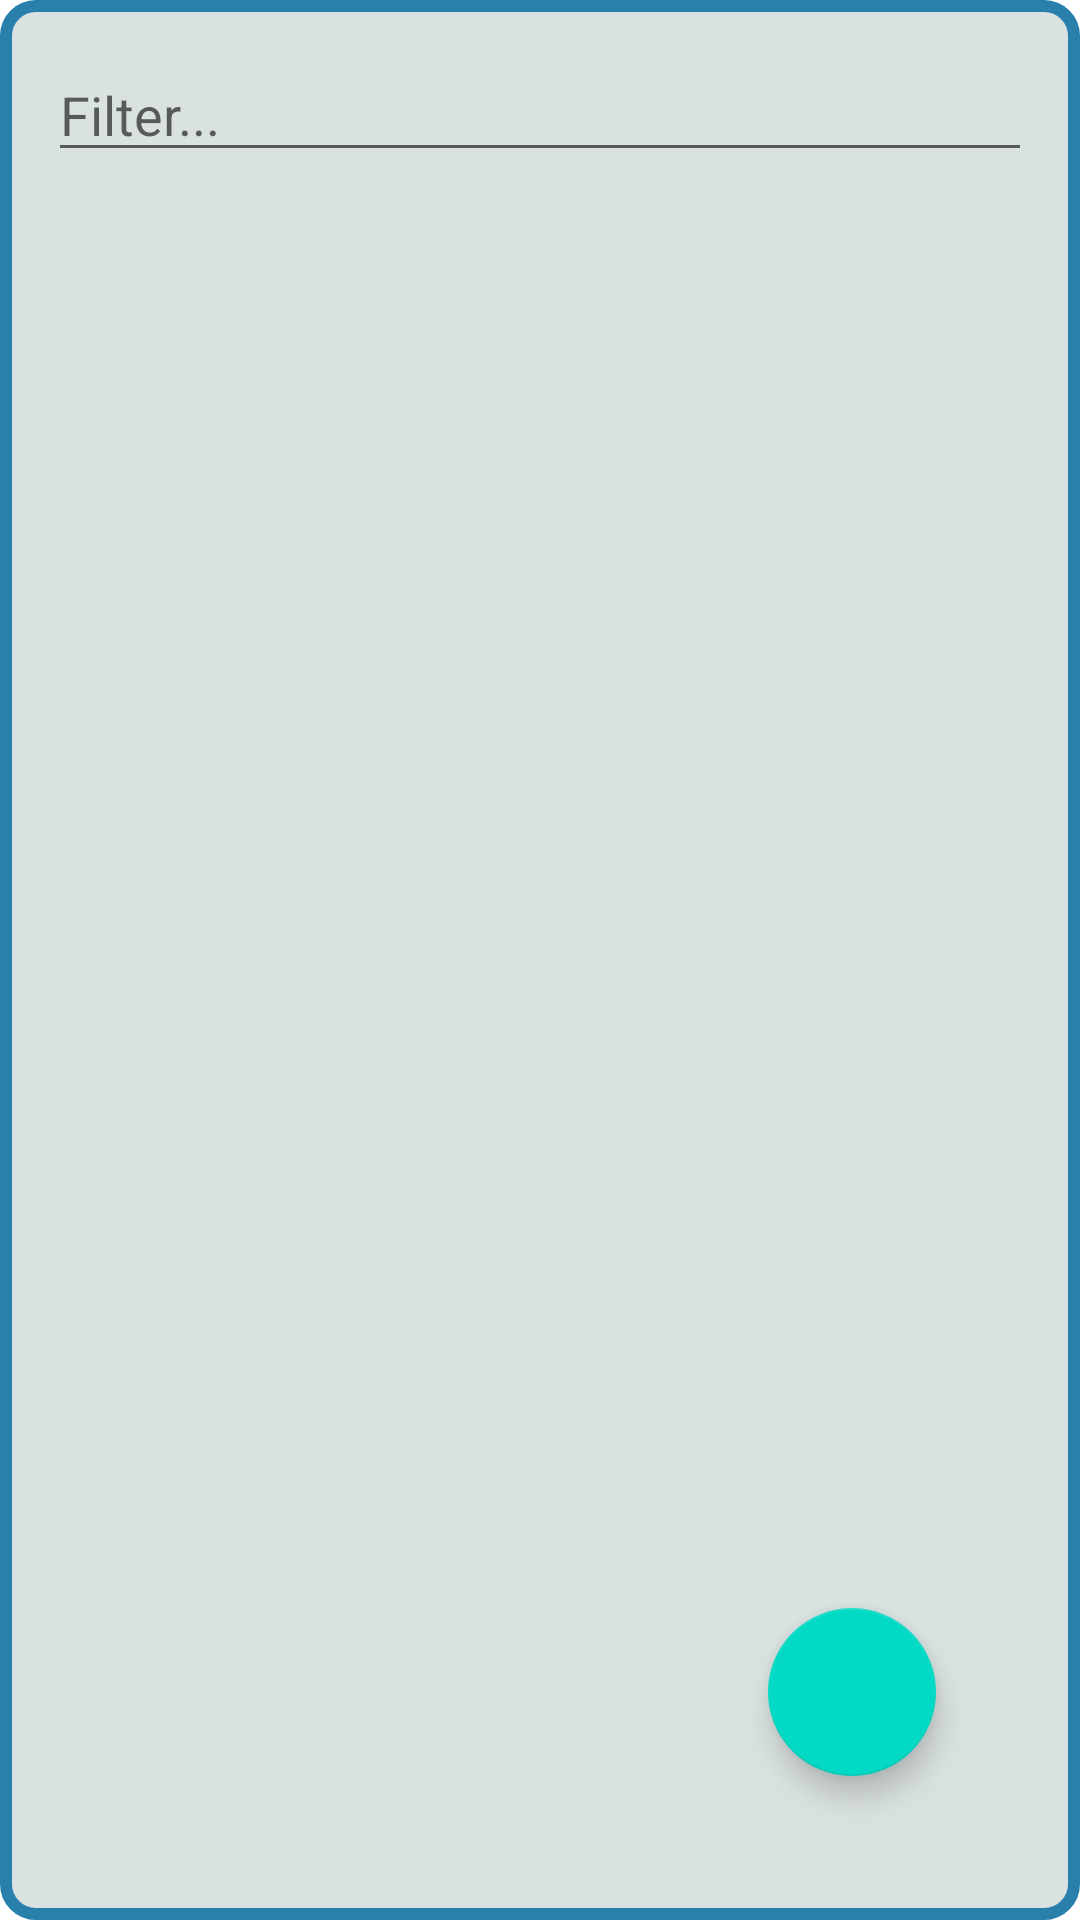

This screen was rendered from an Android layout file. Write that file and the resources it references.
<!-- AndroidManifest.xml: application theme Theme.BlogBlog -->
<!-- res/layout/fragment_posts.xml -->
<?xml version="1.0" encoding="utf-8"?>
<androidx.constraintlayout.widget.ConstraintLayout xmlns:android="http://schemas.android.com/apk/res/android"
    xmlns:app="http://schemas.android.com/apk/res-auto"
    xmlns:tools="http://schemas.android.com/tools"
    android:background="@drawable/botton_border_2"
    android:padding="16dp"
    android:layout_width="match_parent"
    android:layout_height="match_parent">

    <EditText
        android:id="@+id/etSearch"
        android:layout_width="match_parent"
        android:layout_height="wrap_content"
        android:hint="Filter..."
        android:inputType="number"
        app:layout_constraintEnd_toEndOf="parent"
        app:layout_constraintHorizontal_bias="0.5"
        app:layout_constraintStart_toStartOf="parent"
        app:layout_constraintTop_toTopOf="parent" />

    <androidx.recyclerview.widget.RecyclerView
        android:id="@+id/rvPosts"
        android:layout_width="match_parent"
        android:layout_height="0dp"
        android:paddingBottom="50dp"
        android:clipToPadding="false"
        app:layout_constraintBottom_toBottomOf="parent"
        app:layout_constraintTop_toBottomOf="@+id/etSearch"
        tools:layout_editor_absoluteX="0dp" />

    <ProgressBar
        android:id="@+id/paginationProgressBar"
        style="?attr/progressBarStyle"
        android:layout_width="wrap_content"
        android:layout_height="wrap_content"
        android:visibility="invisible"
        android:background="@android:color/transparent"
        app:layout_constraintBottom_toBottomOf="parent"
        app:layout_constraintEnd_toEndOf="parent"
        app:layout_constraintHorizontal_bias="0.5"
        app:layout_constraintStart_toStartOf="parent" />
    <com.google.android.material.floatingactionbutton.FloatingActionButton
        android:id="@+id/fab"
        android:layout_width="wrap_content"
        android:layout_height="wrap_content"
        android:src="@drawable/ic_create_black_24dp"
        app:fabSize="normal"
        android:layout_marginBottom="32dp"
        android:layout_marginEnd="32dp"
        app:layout_constraintBottom_toBottomOf="parent"
        app:layout_constraintEnd_toEndOf="parent" />

</androidx.constraintlayout.widget.ConstraintLayout>
<!-- resources referenced by this layout -->
<resources>
  <!-- drawable botton_border_2 (drawable) -->
  <?xml version="1.0" encoding="utf-8"?>
  <shape xmlns:android="http://schemas.android.com/apk/res/android"
      android:shape="rectangle">
      <corners android:radius="10dp" />
      <stroke android:width="12px" android:color="#2980AA" />
      <solid android:color="#F7D9E0E1" />
  </shape>
  <style name="Theme.BlogBlog" parent="Theme.MaterialComponents.DayNight.DarkActionBar">
          
          <item name="colorPrimary">@color/purple_500</item>
          <item name="colorPrimaryVariant">@color/purple_700</item>
          <item name="colorOnPrimary">@color/white</item>
          
          <item name="colorSecondary">@color/teal_200</item>
          <item name="colorSecondaryVariant">@color/teal_700</item>
          <item name="colorOnSecondary">@color/black</item>
          
          <item name="android:statusBarColor" tools:targetApi="l">?attr/colorPrimaryVariant</item>
          
      </style>
  <!-- not gathered from this repository: default colours our renderer supplied (Android Studio template values) -->
  <color name="purple_500">#FF6200EE</color>
  <color name="purple_700">#FF3700B3</color>
  <color name="teal_200">#FF03DAC5</color>
  <color name="teal_700">#FF018786</color>
  <color name="black">#FF000000</color>
  <color name="white">#FFFFFFFF</color>
</resources>
